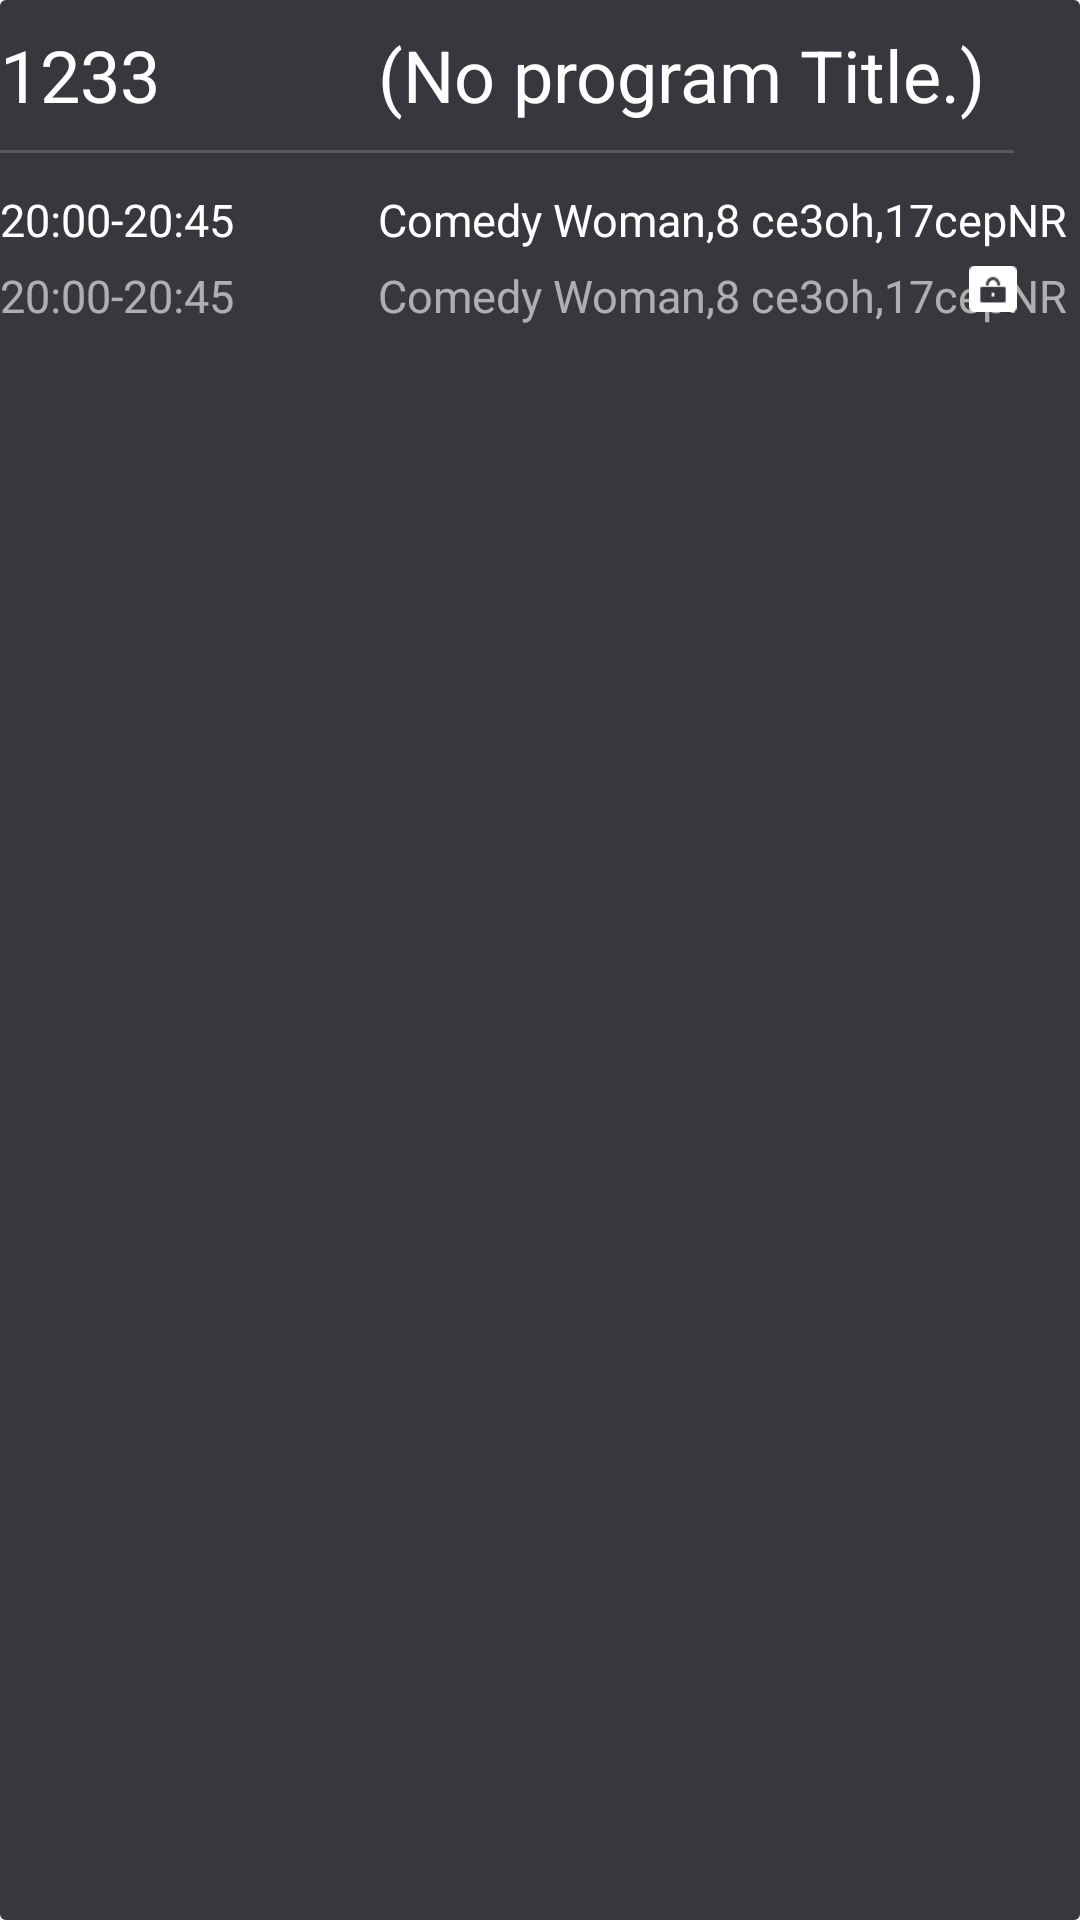

Here is an Android app screen rendered from its layout file. Give the layout XML and the strings, colors and styles it references.
<!-- AndroidManifest.xml: application theme AppTheme -->
<!-- res/layout/nav_eu_layout.xml -->
<?xml version="1.0" encoding="utf-8"?>
<LinearLayout
    android:id="@+id/banner_basic_layout_eu"
    xmlns:android="http://schemas.android.com/apk/res/android"
    android:layout_width="match_parent"
    android:layout_height="wrap_content"
    android:layout_marginLeft="22dp"
    android:layout_weight="1"
    android:background="@drawable/nav_infobar_basic_bg"
    android:orientation="vertical">

    

    <LinearLayout
        android:id="@+id/banner_eu_basic_firstline"
        android:layout_width="match_parent"
        android:layout_height="50dp">
        
        <TextView
            android:id="@+id/banner_simple_first_line"
            android:layout_width="56dp"
            android:layout_height="wrap_content"
            android:layout_gravity="center"
            android:text="1233"
            android:textColor="@color/white"
            android:textSize="24sp"/>

        
        <TextView
            android:id="@+id/banner_current_program_title_eu"
            android:layout_width="207dp"
            android:layout_height="wrap_content"
            android:layout_gravity="center"
            android:layout_marginLeft="70dp"
            android:ellipsize="end"
            android:focusable="true"
            android:marqueeRepeatLimit="marquee_forever"
            android:singleLine="true"
            android:text="@string/nav_channel_infoTitle"
            android:textColor="@color/white"
            android:textSize="24sp"/>

        <TextView
            android:id="@+id/banner_current_program_type_eu"
            android:layout_width="0dp"
            android:layout_height="wrap_content"
            android:ellipsize="end"
            android:singleLine="true"
            android:textColor="@color/white"
            android:textSize="@dimen/nav_textsize_large"
            android:visibility="gone"/>

        <TextView
            android:id="@+id/banner_channel_subtitle_icon_eu"
            android:layout_width="0dp"
            android:layout_height="wrap_content"
            android:drawableLeft="@drawable/nav_banner_icon_sttl"
            android:drawablePadding="@dimen/banner_channel_subtitle_icon_drawablePadding"
            android:textColor="@color/white"
            android:textSize="@dimen/nav_textsize_timeduration"
            android:visibility="visible"/>

        <TextView
            android:id="@+id/banner_special_info_eu"
            android:layout_width="0dp"
            android:layout_height="wrap_content"
            android:textColor="@color/white"
            android:textSize="@dimen/nav_textsize_large"
            android:visibility="gone"/>

        
        <TextView
            android:id="@+id/banner_audio_language_eu"
            android:layout_width="75dp"
            android:layout_height="wrap_content"
            android:layout_gravity="center"
            android:layout_marginLeft="140dp"
            android:text="Stereo Unknow"
            android:textColor="@color/white"
            android:textSize="10sp"/>

        
        
        <TextView
            android:id="@+id/banner_video_format_eu"
            android:layout_width="57dp"
            android:layout_height="16dp"
            android:layout_gravity="center"
            android:layout_marginLeft="10dp"
            android:background="@color/white"
            android:gravity="center"
            android:text="576i"
            android:textColor=" #37383D"
            android:textSize="10sp"/>
        


        <ImageView
            android:id="@+id/banner_simple_receiver_type"
            android:layout_width="52dp"
            android:layout_height="16dp"
            android:layout_gravity="center"
            android:layout_marginLeft="8dp"
            android:gravity="center_horizontal"
            android:src="@drawable/type_antenna"
            android:textColor="@color/white"
            android:textSize="10sp"/>

        
        <TextView
            android:id="@+id/banner_simple_time"
            android:layout_width="52dp"
            android:layout_height="wrap_content"
            android:layout_gravity="center"
            android:layout_marginLeft="19dp"
            android:gravity="center_horizontal"
            android:text="20:09"
            android:textColor="@color/white"
            android:textSize="18sp"/>

    </LinearLayout>

    <View
        android:layout_width="match_parent"
        android:layout_height="1dp"
        android:layout_marginRight="22dp"
        android:background="#33D8D8D8"/>
    


    
    <LinearLayout
        android:layout_width="match_parent"
        android:layout_height="wrap_content"
        android:layout_marginTop="12dp"
        android:orientation="horizontal">

        
        <TextView
            android:id="@+id/banner_current_program_duration_eu"
            android:layout_width="84dp"
            android:layout_height="18dp"
            android:text="20:00-20:45"
            android:textColor="@color/white"
            android:textSize="15sp"/>

        
        <TextView
            android:layout_width="wrap_content"
            android:layout_height="wrap_content"
            android:layout_marginLeft="42dp"
            android:ellipsize="end"
            android:singleLine="true"
            android:text="Comedy Woman,8 ce3oh,17cepNR"
            android:textColor="@color/white"
            android:textSize="15sp"/>

    </LinearLayout>


    
    <RelativeLayout
        android:layout_width="match_parent"
        android:layout_height="wrap_content"
        android:layout_marginTop="5dp"
        android:orientation="horizontal">

        
        <TextView
            android:id="@+id/banner_next_program_duration_eu"
            android:layout_width="84dp"
            android:layout_height="18dp"
            android:text="20:00-20:45"
            android:textColor="#99FFFFFF"
            android:textSize="15sp"/>

        
        <TextView
            android:id="@+id/banner_next_program_title_eu"
            android:layout_width="wrap_content"
            android:layout_height="wrap_content"
            android:layout_marginLeft="42dp"
            android:layout_toRightOf="@id/banner_next_program_duration_eu"
            android:ellipsize="end"
            android:text="Comedy Woman,8 ce3oh,17cepNR"
            android:textColor="#99FFFFFF"
            android:textSize="15sp"/>

        <ImageView
            android:id="@+id/banner_channel_lock_icon_eu"
            android:layout_width="16dp"
            android:layout_height="16dp"
            android:layout_alignParentRight="true"
            android:layout_marginBottom="15dp"
            android:layout_marginRight="21dp"
            android:src="@drawable/nav_banner_lock_icon"
            android:textColor="@color/white"
            android:visibility="visible"/>
    </RelativeLayout>

</LinearLayout>
<!-- resources referenced by this layout -->
<resources>
  <color name="white">#FFF</color>
  <dimen name="banner_channel_subtitle_icon_drawablePadding">10dip</dimen>
  <dimen name="nav_textsize_large">25sp</dimen>
  <dimen name="nav_textsize_timeduration">16sp</dimen>
  <!-- drawable nav_banner_icon_sttl: png bitmap (drawable, 3761 bytes) -->
  <!-- drawable nav_banner_lock_icon: png bitmap (drawable, 668 bytes) -->
  <!-- drawable nav_infobar_basic_bg (drawable) -->
  <?xml version="1.0" encoding="utf-8"?>
  <shape xmlns:android="http://schemas.android.com/apk/res/android" >
      <solid android:color="#37383D" />
      <corners android:radius="2dp" />
  </shape>
  <!-- drawable type_antenna: png bitmap (drawable, 2020 bytes) -->
  <string name="nav_channel_infoTitle">(No program Title.)</string>
  <style name="AppTheme" parent="Theme.AppCompat.Light.NoActionBar">
          
          <item name="colorPrimary">@color/colorPrimary</item>
          <item name="colorPrimaryDark">@color/colorPrimaryDark</item>
          <item name="colorAccent">#7E7E81</item>
      </style>
  <color name="colorPrimary">#008577</color>
  <color name="colorPrimaryDark">#00574B</color>
</resources>
